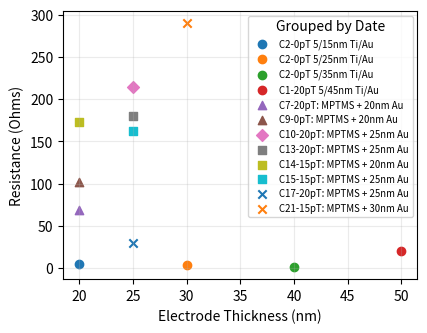

This chart was generated by the following Python code: (Note: this script raises an exception after producing the figure.)
# plot_arbitrary_data.py

import os
from os.path import join
import numpy as np
from scipy.optimize import curve_fit
import matplotlib.pyplot as plt

if __name__ == "__main__":
    SAVE_ID = 'C2-0pT'
    PATH_SAVE = '/Users/<user>/Library/CloudStorage/Box-Box/2024/zipper_paper/Methods/Keithley 2410 4-Wire'
    MATS = ['5/15nm Ti/Au', '5/25nm Ti/Au', '5/35nm Ti/Au']
    THICKNESSES = np.array([15, 25, 35])
    RES = np.array([5.4852, 3.4464, 1.4185])

    def fit_line(x, a, b):
        return a * x + b

    popt, pcov = curve_fit(fit_line, THICKNESSES, RES)

    fig, ax = plt.subplots(figsize=(3.5 * 1.25, 2.75 * 1.25))

    # ax.plot(THICKNESSES, fit_line(THICKNESSES, *popt), 'k-', label='Fit: {}x + {}'.format(round(popt[0], 2), round(popt[1], 2)))
    # ax.plot(THICKNESSES, RES, 'ro', label=SAVE_ID)
    ax.scatter(THICKNESSES[0] + 5, RES[0], label='C2-0pT 5/15nm Ti/Au')
    ax.scatter(THICKNESSES[1] + 5, RES[1], label='C2-0pT 5/25nm Ti/Au')
    ax.scatter(THICKNESSES[2] + 5, RES[2], label='C2-0pT 5/35nm Ti/Au')
    ax.scatter(45 + 5, 20, label='C1-20pT 5/45nm Ti/Au')

    ax.scatter(20, 69, marker='^', label='C7-20pT: MPTMS + 20nm Au')
    ax.scatter(20, 102, marker='^', label='C9-0pT: MPTMS + 20nm Au')

    ax.scatter(25, 215, marker='D', label='C10-20pT: MPTMS + 25nm Au')

    ax.scatter(25, 180, marker='s', label='C13-20pT: MPTMS + 25nm Au')
    ax.scatter(20, 173, marker='s', label='C14-15pT: MPTMS + 20nm Au')
    ax.scatter(25, 162, marker='s', label='C15-15pT: MPTMS + 25nm Au')


    ax.scatter(25, 30, marker='x', label='C17-20pT: MPTMS + 25nm Au')
    ax.scatter(30, 290, marker='x', label='C21-15pT: MPTMS + 30nm Au')

    ax.set_xlabel('Electrode Thickness (nm)')
    ax.set_ylabel('Resistance (Ohms)')
    ax.legend(fontsize='x-small', title='Grouped by Date')
    ax.grid(alpha=0.25)
    # ax.set_title('4-wire Resistance vs. Thickness')
    plt.tight_layout()
    plt.savefig(join(PATH_SAVE, '_Compare-membrane-resistance_all-sub1kOhm.png'), dpi=300, facecolor='w', bbox_inches='tight')
    plt.show()
